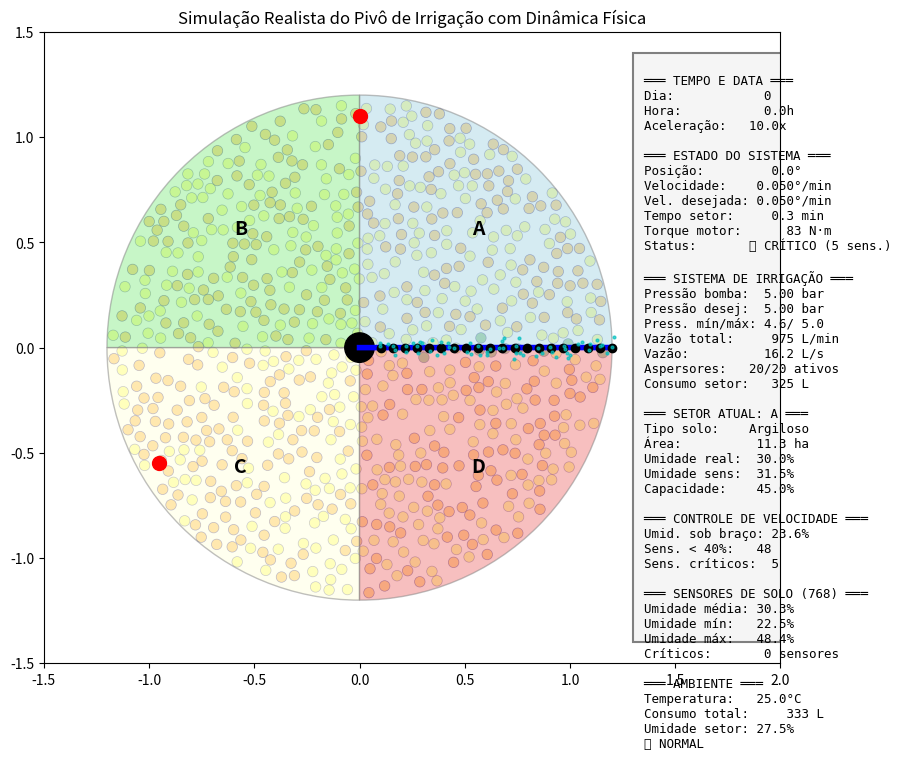

Write the Python code that produced this figure.
import numpy as np
import matplotlib.pyplot as plt
from matplotlib.patches import Wedge, Circle
from matplotlib.animation import FuncAnimation

def gerar_sensores_distribuidos(raio_sensor, area_raio, num_tentativas=100):
    """Gera sensores distribuídos pela área circular sem sobreposição"""
    sensores = []
    raio_minimo = raio_sensor * 2  # Distância mínima entre centros
    
    # Calcular número aproximado de sensores que cabem na área
    area_total = np.pi * area_raio**2
    area_sensor = np.pi * raio_sensor**2
    num_sensores_estimado = int(area_total / (area_sensor * 3))  # Fator de empacotamento
    
    tentativas = 0
    max_tentativas_totais = num_tentativas * num_sensores_estimado
    
    while len(sensores) < num_sensores_estimado and tentativas < max_tentativas_totais:
        # Gerar posição aleatória
        r = np.sqrt(np.random.uniform(0, 1)) * (area_raio - raio_sensor)
        theta = np.random.uniform(0, 2 * np.pi)
        x = r * np.cos(theta)
        y = r * np.sin(theta)
        
        # Verificar sobreposição com sensores existentes
        sobrepoe = False
        for sx, sy, _, _ in sensores:
            dist = np.sqrt((x - sx)**2 + (y - sy)**2)
            if dist < raio_minimo:
                sobrepoe = True
                break
        
        if not sobrepoe:
            # Umidade inicial randomizada (entre 0.25 e 0.35, diferença máxima de ~29%)
            umidade_base = 0.30
            variacao = np.random.uniform(-0.075, 0.075)  # ±25% de 0.30
            umidade_inicial = np.clip(umidade_base + variacao, 0.15, 0.45)
            sensores.append([x, y, umidade_inicial, raio_sensor])
        
        tentativas += 1
    
    return sensores

fig, ax = plt.subplots(figsize=(12,8))
ax.set_xlim(-1.5, 2.0)
ax.set_ylim(-1.5, 1.5)
ax.set_aspect('equal')
ax.set_title("Simulação Realista do Pivô de Irrigação com Dinâmica Física")

# Gerar sensores de umidade distribuídos
RAIO_SENSOR = 3.0 / 120.0  # Normalizado para escala do gráfico (3m em 120m)
AREA_RAIO = 1.2  # Raio da área de irrigação no gráfico
sensores_umidade = gerar_sensores_distribuidos(RAIO_SENSOR, AREA_RAIO)
print(f"Sensores gerados: {len(sensores_umidade)}")

# Criar círculos visuais para os sensores
sensor_circles = []
for sx, sy, umidade, raio in sensores_umidade:
    circle = Circle((sx, sy), raio, facecolor='blue', alpha=0.3, edgecolor='navy', linewidth=0.5)
    ax.add_patch(circle)
    sensor_circles.append(circle)

setor_colors = ['lightblue', 'lightgreen', 'lightyellow', 'lightcoral']
setor_labels = ['A', 'B', 'C', 'D']
setor_wedges = []

setores = [
    {"nome": "A", "umidade": 0.30, "capacidade": 0.45, "perda": 2.0/3600, "tipo": "Argiloso", "area_ha": 11.31},
    {"nome": "B", "umidade": 0.25, "capacidade": 0.40, "perda": 3.0/3600, "tipo": "Franco-argiloso", "area_ha": 11.31},
    {"nome": "C", "umidade": 0.35, "capacidade": 0.35, "perda": 4.0/3600, "tipo": "Franco", "area_ha": 11.31},
    {"nome": "D", "umidade": 0.20, "capacidade": 0.25, "perda": 6.0/3600, "tipo": "Arenoso", "area_ha": 11.31}
]

for i in range(4):
    wedge = Wedge((0,0), 1.2, i*90, (i+1)*90, facecolor=setor_colors[i], alpha=0.5, edgecolor='gray')
    ax.add_patch(wedge)
    setor_wedges.append(wedge)
    ang_label = np.deg2rad(i*90 + 45)
    ax.text(0.8*np.cos(ang_label), 0.8*np.sin(ang_label), setor_labels[i], fontsize=14, weight='bold', ha='center', va='center')

obstaculos = [90, 210]
for obs in obstaculos:
    ang = np.deg2rad(obs)
    ax.plot([1.1*np.cos(ang)], [1.1*np.sin(ang)], 'ro', markersize=10)

pivo_arm, = ax.plot([], [], 'b-', linewidth=4)
aspersores, = ax.plot([], [], 'ko', markersize=6)
pivo_centro = Circle((0,0), 0.07, color='black')
ax.add_patch(pivo_centro)
water, = ax.plot([], [], 'co', markersize=2, alpha=0.7)

info_box = plt.Rectangle((1.3, -1.4), 1.8, 2.8, fc='whitesmoke', ec='gray', lw=1.5)
ax.add_patch(info_box)
info_text = ax.text(1.35, 1.3, '', fontsize=9, va='top', ha='left', family='monospace')

J = 1500.0
torque_motor_max = 2000.0
resistencia_base = 80.0
dt = 1.0

# ACELERADOR DE TEMPO - EDITÁVEL AQUI
fator_aceleracao_tempo = 10.0  # Altere este valor: 1.0=normal, 2.0=2x mais rápido, 5.0=5x mais rápido

comprimento_braco = 120.0
num_aspersores = 20
vazao_por_aspersor_max = 150.0
pressao_bomba_max = 8.0
perda_pressao_por_metro = 0.003

ang_atual = 0.0
vel_angular = 0.0
aceleracao = 0.0
consumo_agua_total = 0.0
temperatura_ambiente = 25.0
modo_emergencia = False
pressao_atual = 5.0
tempo_no_setor = 0.0
tempo_simulacao_total = 0.0

def ler_sensor_umidade(umidade_real):
    ruido = np.random.normal(0, 0.01)
    return max(0.0, min(1.0, umidade_real + ruido))

def ler_sensor_pressao(pressao_real):
    ruido = np.random.normal(0, 0.1)
    return max(0.0, pressao_real + ruido)

def controle_crisp(umidade_sensor, capacidade):
    if umidade_sensor < capacidade * 0.3:
        return 1.0
    elif umidade_sensor < capacidade * 0.5:
        return 0.7
    elif umidade_sensor < capacidade * 0.7:
        return 0.4
    else:
        return 0.1

def calcular_pressao_necessaria(fator_controle):
    return 3.0 + (pressao_bomba_max - 3.0) * fator_controle

def calcular_pressao_aspersores(distancia_centro):
    perda_pressao = perda_pressao_por_metro * distancia_centro
    return max(2.0, pressao_atual - perda_pressao)

def obter_umidade_sensores_proximos(x, y, raio_busca=0.15):
    """Retorna umidade média dos sensores próximos à posição (x,y)"""
    umidades = []
    for sx, sy, umidade, _ in sensores_umidade:
        dist = np.sqrt((x - sx)**2 + (y - sy)**2)
        if dist <= raio_busca:
            # Peso inversamente proporcional à distância
            peso = 1.0 / (dist + 0.01)
            umidades.append((umidade, peso))
    
    if not umidades:
        return 0.30  # Valor padrão se não houver sensores próximos
    
    soma_ponderada = sum(u * p for u, p in umidades)
    soma_pesos = sum(p for _, p in umidades)
    return soma_ponderada / soma_pesos

def calcular_vazao_aspersor(pressao_local, fator_controle, posicao, umidade_local):
    if pressao_local < 2.0:
        return 0.0
    
    # Ajustar vazão baseado na umidade local
    # Quanto menor a umidade, maior a vazão necessária
    if umidade_local < 0.20:
        fator_umidade = 1.5  # Aumentar vazão em área seca
    elif umidade_local < 0.30:
        fator_umidade = 1.2
    elif umidade_local > 0.40:
        fator_umidade = 0.6  # Reduzir vazão em área úmida
    else:
        fator_umidade = 1.0
    
    vazao_base = vazao_por_aspersor_max * np.sqrt(pressao_local / 6.0)
    fator_posicao = 0.8 + 0.2 * (posicao / comprimento_braco)
    return vazao_base * fator_controle * fator_posicao * fator_umidade

def verificar_sensores_sob_braco(angulo_atual, largura_braco=0.15):
    """
    Verifica a umidade dos sensores sob o braço do pivô.
    Retorna: (umidade_minima, num_sensores_baixos, num_sensores_criticos)
    """
    ang_rad = np.deg2rad(angulo_atual)
    sensores_sob_braco = []
    
    # Verificar cada sensor
    for sx, sy, umidade, raio in sensores_umidade:
        # Calcular distância do sensor em relação ao centro
        dist_centro = np.sqrt(sx**2 + sy**2)
        
        # Calcular ângulo do sensor em relação ao centro
        ang_sensor = np.arctan2(sy, sx)
        
        # Diferença angular entre braço e sensor
        diff_ang = abs(np.rad2deg(ang_sensor - ang_rad))
        # Normalizar para 0-180 graus
        diff_ang = min(diff_ang, 360 - diff_ang)
        
        # Verificar se sensor está próximo ao braço (dentro da largura angular)
        largura_angular = np.rad2deg(largura_braco / max(dist_centro, 0.1))
        
        if diff_ang <= largura_angular and dist_centro <= 1.2:
            sensores_sob_braco.append(umidade)
    
    if not sensores_sob_braco:
        return 0.40, 0, 0  # Sem sensores, pode avançar
    
    umidade_min = min(sensores_sob_braco)
    sensores_baixos = sum(1 for u in sensores_sob_braco if u < 0.40)
    sensores_criticos = sum(1 for u in sensores_sob_braco if u < 0.25)
    
    return umidade_min, sensores_baixos, sensores_criticos

def calcular_torque_resistivo(setor_idx, vel_angular):
    resistencia_solo = {0: 1.0, 1: 1.2, 2: 1.4, 3: 1.8}
    resistencia = resistencia_base * resistencia_solo[setor_idx]
    resistencia += 0.5 * abs(vel_angular)
    return resistencia

def animate(frame):
    global ang_atual, vel_angular, aceleracao, consumo_agua_total, modo_emergencia
    global temperatura_ambiente, pressao_atual, tempo_no_setor, tempo_simulacao_total
    global fator_aceleracao_tempo
    
    # APLICAÇÃO DO ACELERADOR DE TEMPO
    dt_real = dt * fator_aceleracao_tempo
    tempo_simulacao_total += dt_real / 60.0  # em minutos
    
    # CÁLCULO DE HORA E DIA
    horas_totais = tempo_simulacao_total / 60.0
    dias_completos = int(horas_totais // 24)
    hora_do_dia = horas_totais % 24
    
    temperatura_ambiente = 25.0 + 10.0 * np.sin(2 * np.pi * horas_totais / 24)
    
    setor_idx = int((ang_atual % 360) // 90)
    setor_atual = setores[setor_idx]
    
    fator_temp = 1.0 + 0.03 * (temperatura_ambiente - 25.0)
    taxa_perda = setor_atual["perda"] * fator_temp
    setor_atual["umidade"] -= taxa_perda * setor_atual["umidade"] * dt_real / 3600
    
    umidade_sensor = ler_sensor_umidade(setor_atual["umidade"])
    fator_controle = controle_crisp(umidade_sensor, setor_atual["capacidade"])
    
    umidade_media = np.mean([s["umidade"] for s in setores])
    modo_emergencia = umidade_media < 0.20
    
    if modo_emergencia:
        pressao_desejada = pressao_bomba_max
    else:
        pressao_desejada = calcular_pressao_necessaria(fator_controle)
    
    erro_pressao = pressao_desejada - pressao_atual
    pressao_atual += erro_pressao * 0.1
    pressao_atual = max(3.0, min(pressao_bomba_max, pressao_atual))
    pressao_sensor = ler_sensor_pressao(pressao_atual)
    
    posicoes_aspersores = np.linspace(10, comprimento_braco, num_aspersores)
    vazao_total = 0.0
    vazoes_aspersores = []
    pressoes_aspersores = []
    
    ang_rad = np.deg2rad(ang_atual)
    
    for pos in posicoes_aspersores:
        # Calcular posição do aspersor no plano
        pos_norm = pos / comprimento_braco * 1.2
        x_asp = pos_norm * np.cos(ang_rad)
        y_asp = pos_norm * np.sin(ang_rad)
        
        # Obter umidade dos sensores próximos
        umidade_local = obter_umidade_sensores_proximos(x_asp, y_asp)
        
        pressao_local = calcular_pressao_aspersores(pos)
        vazao_asp = calcular_vazao_aspersor(pressao_local, fator_controle, pos, umidade_local)
        vazoes_aspersores.append(vazao_asp)
        pressoes_aspersores.append(pressao_local)
        vazao_total += vazao_asp
        
        # Irrigar sensores próximos ao aspersor
        if vazao_asp > 5.0:
            for i, (sx, sy, umidade, raio) in enumerate(sensores_umidade):
                dist = np.sqrt((x_asp - sx)**2 + (y_asp - sy)**2)
                raio_irrigacao = 0.08  # Raio de alcance do aspersor
                if dist <= raio_irrigacao:
                    # Incremento proporcional à vazão e inversamente à distância
                    fator_dist = 1.0 - (dist / raio_irrigacao)
                    incremento = (vazao_asp / 10000.0) * fator_dist * dt_real
                    sensores_umidade[i][2] = min(0.50, umidade + incremento)
    
    if vazao_total > 0:
        lamina_aplicada_mm = (vazao_total * dt_real / 60.0) / (setor_atual["area_ha"] * 1000)
        incremento_umidade = lamina_aplicada_mm * 0.001
        setor_atual["umidade"] = min(setor_atual["capacidade"], 
                                   setor_atual["umidade"] + incremento_umidade)
        consumo_agua_total += vazao_total * dt_real / 60.0
    
    resistencia_total = calcular_torque_resistivo(setor_idx, vel_angular)
    resistencia_total += 0.3 * (vazao_total / 100)
    
    obstaculo_extra = 0
    for obs in obstaculos:
        if abs((ang_atual % 360) - obs) < 10:
            obstaculo_extra = 400
    resistencia_total += obstaculo_extra
    
    # CONTROLE DE VELOCIDADE BASEADO EM SENSORES
    umidade_min_braco, sensores_abaixo_40, sensores_criticos_braco = verificar_sensores_sob_braco(ang_atual)
    
    # Definir velocidade desejada baseada na umidade dos sensores
    if sensores_abaixo_40 > 0:
        # Há sensores com umidade < 40%, reduzir velocidade proporcionalmente
        if umidade_min_braco < 0.25:
            vel_desejada = 0.05  # Quase parado em área crítica
        elif umidade_min_braco < 0.30:
            vel_desejada = 0.15  # Muito devagar
        elif umidade_min_braco < 0.35:
            vel_desejada = 0.30  # Devagar
        else:
            vel_desejada = 0.45  # Moderado
    elif modo_emergencia:
        vel_desejada = 0.2  # Modo emergência geral
    else:
        vel_desejada = 0.8  # Velocidade normal - área bem irrigada
    
    erro_vel = vel_desejada - vel_angular
    torque_motor = min(torque_motor_max, 200.0 * erro_vel + resistencia_total)
    
    aceleracao = (torque_motor - resistencia_total) / J
    vel_angular += aceleracao * dt_real / 60
    vel_angular = max(0.05, min(2.0, vel_angular))
    ang_atual = (ang_atual + vel_angular * dt_real / 60) % 360
    
    tempo_no_setor += dt_real / 60
    if int(ang_atual / 90) != setor_idx:
        tempo_no_setor = 0.0
    
    # Aplicar perda de umidade por evaporação nos sensores
    for i, (sx, sy, umidade, raio) in enumerate(sensores_umidade):
        # Taxa de perda varia com temperatura e umidade atual
        taxa_evaporacao = (0.0005 / 3600) * fator_temp * dt_real
        nova_umidade = max(0.10, umidade - taxa_evaporacao * umidade)
        sensores_umidade[i][2] = nova_umidade
        
        # Atualizar cor do círculo do sensor baseado na umidade
        if umidade < 0.20:
            cor = 'red'
            alpha = 0.6
        elif umidade < 0.30:
            cor = 'orange'
            alpha = 0.5
        elif umidade < 0.40:
            cor = 'yellow'
            alpha = 0.4
        else:
            cor = 'green'
            alpha = 0.4
        sensor_circles[i].set_facecolor(cor)
        sensor_circles[i].set_alpha(alpha)
    
    ang_rad = np.deg2rad(ang_atual)
    x_arm = [0, 1.2*np.cos(ang_rad)]
    y_arm = [0, 1.2*np.sin(ang_rad)]
    pivo_arm.set_data(x_arm, y_arm)
    
    aspersores_norm = posicoes_aspersores / comprimento_braco * 1.2
    x_aspersores = aspersores_norm * np.cos(ang_rad)
    y_aspersores = aspersores_norm * np.sin(ang_rad)
    aspersores.set_data(x_aspersores, y_aspersores)
    
    if vazao_total > 10:
        x_water = []
        y_water = []
        for i, pos_norm in enumerate(aspersores_norm):
            vazao_asp = vazoes_aspersores[i]
            if vazao_asp > 5.0:
                x_asp = pos_norm * np.cos(ang_rad)
                y_asp = pos_norm * np.sin(ang_rad)
                raio_aspersao = min(0.06, vazao_asp / 500)
                n_drops = max(3, int(vazao_asp / 15))
                for j in range(n_drops):
                    angle_drop = np.random.uniform(0, 2*np.pi)
                    radius_drop = np.random.uniform(0, raio_aspersao)
                    x_drop = x_asp + radius_drop * np.cos(angle_drop)
                    y_drop = y_asp + radius_drop * np.sin(angle_drop)
                    x_water.append(x_drop)
                    y_water.append(y_drop)
        water.set_data(x_water, y_water)
    else:
        water.set_data([], [])
    
    for i, setor in enumerate(setores):
        if setor["umidade"] < setor["capacidade"] * 0.3:
            cor = 'red'
            alpha = 0.8
        elif setor["umidade"] < setor["capacidade"] * 0.5:
            cor = 'orange' 
            alpha = 0.6
        else:
            cor = setor_colors[i]
            alpha = 0.5
        setor_wedges[i].set_facecolor(cor)
        setor_wedges[i].set_alpha(alpha)
    
    aspersores_ativos = sum(1 for v in vazoes_aspersores if v > 5.0)
    pressao_min = min(pressoes_aspersores)
    pressao_max = max(pressoes_aspersores)
    vazao_l_s = vazao_total / 60.0
    consumo_setor = vazao_total * tempo_no_setor
    
    # Estatísticas dos sensores
    umidades_sensores = [s[2] for s in sensores_umidade]
    umidade_media_sensores = np.mean(umidades_sensores)
    umidade_min_sensores = min(umidades_sensores)
    umidade_max_sensores = max(umidades_sensores)
    sensores_criticos = sum(1 for u in umidades_sensores if u < 0.20)
    
    # Status do controle de velocidade
    status_velocidade = "✅ NORMAL"
    if sensores_abaixo_40 > 0:
        status_velocidade = f"⚠️  IRRIGANDO ({sensores_abaixo_40} sens.)"
    if sensores_criticos_braco > 0:
        status_velocidade = f"🚨 CRÍTICO ({sensores_criticos_braco} sens.)"
    
    info_text.set_text(
        f"═══ TEMPO E DATA ═══\n"
        f"Dia:          {dias_completos:3d}\n"
        f"Hora:         {hora_do_dia:5.1f}h\n"
        f"Aceleração:   {fator_aceleracao_tempo:3.1f}x\n"
        f"\n═══ ESTADO DO SISTEMA ═══\n"
        f"Posição:      {ang_atual:6.1f}°\n"
        f"Velocidade:   {vel_angular:6.3f}°/min\n"
        f"Vel. desejada:{vel_desejada:6.3f}°/min\n"
        f"Tempo setor:  {tempo_no_setor:6.1f} min\n"
        f"Torque motor: {torque_motor:7.0f} N⋅m\n"
        f"Status:       {status_velocidade}\n"
        f"\n═══ SISTEMA DE IRRIGAÇÃO ═══\n"
        f"Pressão bomba:{pressao_atual:6.2f} bar\n"
        f"Pressão desej:{pressao_desejada:6.2f} bar\n"
        f"Press. mín/máx:{pressao_min:4.1f}/{pressao_max:4.1f}\n"
        f"Vazão total:  {vazao_total:6.0f} L/min\n"
        f"Vazão:        {vazao_l_s:6.1f} L/s\n"
        f"Aspersores:   {aspersores_ativos}/{num_aspersores} ativos\n"
        f"Consumo setor:{consumo_setor:6.0f} L\n"
        f"\n═══ SETOR ATUAL: {setor_atual['nome']} ═══\n"
        f"Tipo solo:    {setor_atual['tipo']}\n"
        f"Área:         {setor_atual['area_ha']:5.1f} ha\n"
        f"Umidade real: {setor_atual['umidade']:6.1%}\n"
        f"Umidade sens: {umidade_sensor:6.1%}\n"
        f"Capacidade:   {setor_atual['capacidade']:6.1%}\n"
        f"\n═══ CONTROLE DE VELOCIDADE ═══\n"
        f"Umid. sob braço:{umidade_min_braco:6.1%}\n"
        f"Sens. < 40%:  {sensores_abaixo_40:3d}\n"
        f"Sens. críticos:{sensores_criticos_braco:3d}\n"
        f"\n═══ SENSORES DE SOLO ({len(sensores_umidade)}) ═══\n"
        f"Umidade média:{umidade_media_sensores:6.1%}\n"
        f"Umidade mín:  {umidade_min_sensores:6.1%}\n"
        f"Umidade máx:  {umidade_max_sensores:6.1%}\n"
        f"Críticos:     {sensores_criticos:3d} sensores\n"
        f"\n═══ AMBIENTE ═══\n"
        f"Temperatura:  {temperatura_ambiente:5.1f}°C\n"
        f"Consumo total:{consumo_agua_total:8.0f} L\n"
        f"Umidade setor:{umidade_media:6.1%}\n"
        f"{'🚨 EMERGÊNCIA' if modo_emergencia else '✅ NORMAL'}\n"
        f"{'⚠️  OBSTÁCULO' if obstaculo_extra > 0 else ''}"
    )
    
    return pivo_arm, aspersores, water, info_text

ani = FuncAnimation(fig, animate, frames=3600, interval=100, blit=True)
plt.tight_layout()
plt.show()